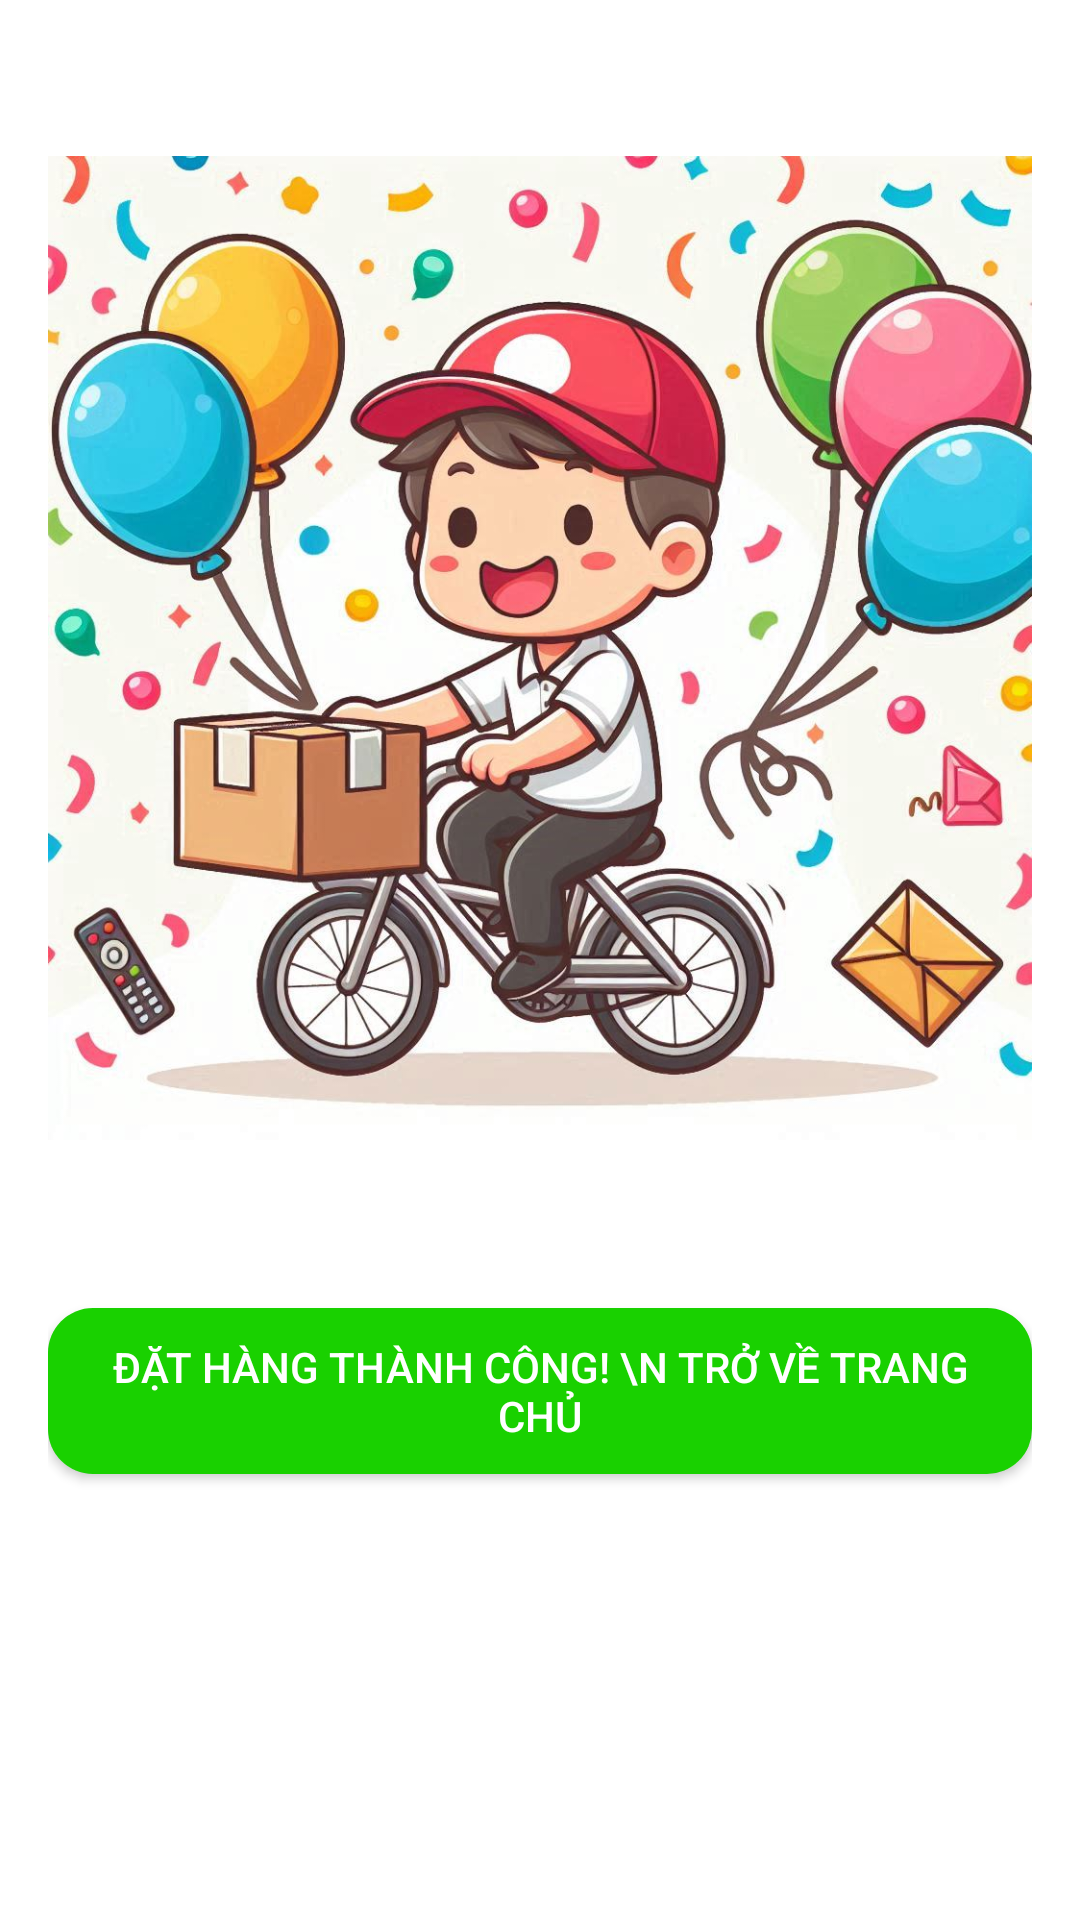

Write the Android layout XML for this screen, with the resource values it uses.
<!-- AndroidManifest.xml: activity theme Theme.AppCompat.DayNight.NoActionBar -->
<!-- res/layout/activity_order_success.xml -->
<?xml version="1.0" encoding="utf-8"?>
<RelativeLayout xmlns:android="http://schemas.android.com/apk/res/android"
    android:layout_width="match_parent"
    android:layout_height="match_parent"
    android:padding="16dp"
    android:background="#FFFFFF">

    <ImageView
        android:id="@+id/success_image"
        android:layout_width="400dp"
        android:layout_height="400dp"
        android:scaleType="fitCenter"
        android:src="@drawable/success_image" />

    <androidx.cardview.widget.CardView xmlns:android="http://schemas.android.com/apk/res/android"
        xmlns:app="http://schemas.android.com/apk/res-auto"
        android:layout_width="wrap_content"
        android:layout_height="wrap_content"
        app:cardBackgroundColor="@android:color/white"
        android:layout_below="@id/success_image"
        android:layout_centerHorizontal="true"
        android:layout_marginTop="20dp"
        app:cardCornerRadius="15dp">

        <Button
            android:gravity="center"
            android:id="@+id/order_success_btn_home"
            android:layout_width="wrap_content"
            android:layout_height="wrap_content"

            android:padding="10dp"
            android:text="Đặt hàng thành công! \n Trở về trang chủ"
            android:onClick="returnToHome"
            android:background="@color/grean"
            android:textColor="#FFFFFF"/>

    </androidx.cardview.widget.CardView>


</RelativeLayout>
<!-- resources referenced by this layout -->
<resources>
  <color name="grean">#19d100</color>
  <!-- drawable success_image: jpg bitmap (drawable-v24, 166442 bytes) -->
</resources>
